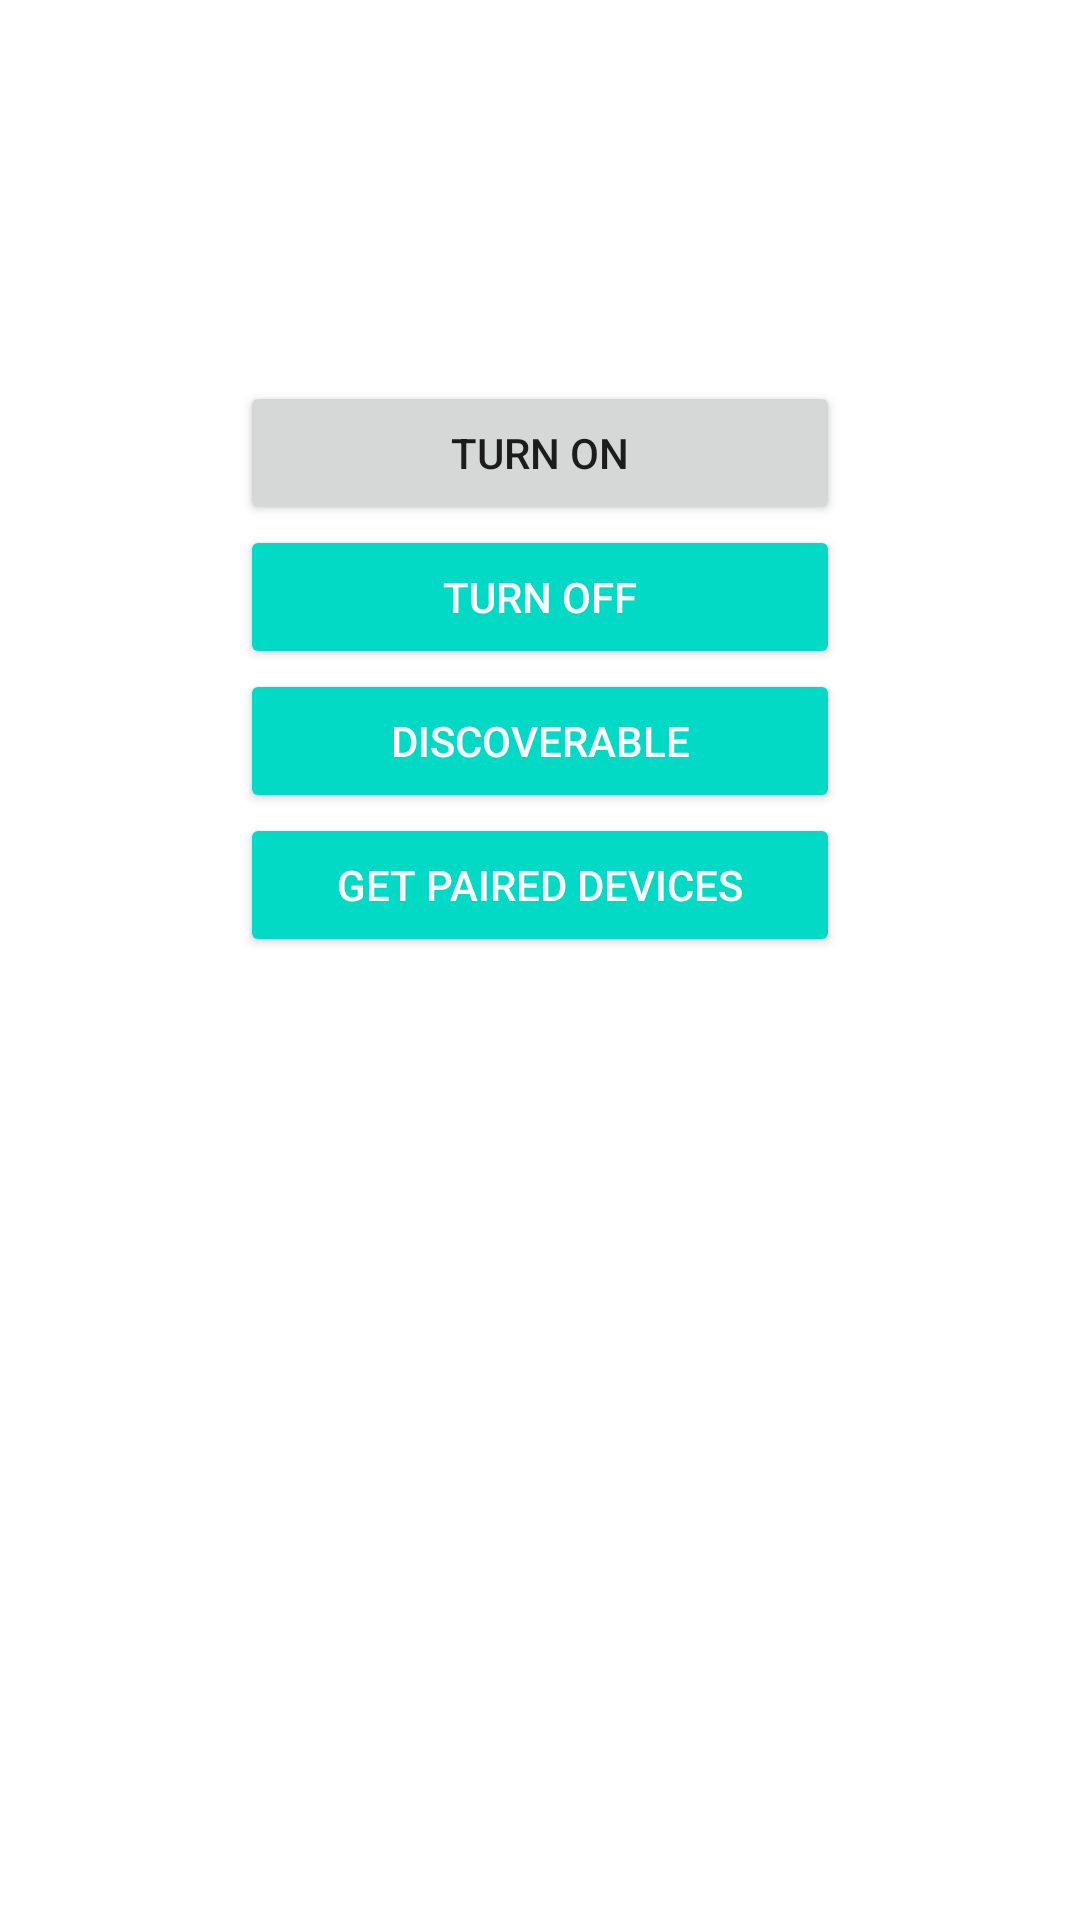

Produce the Android XML layout that renders to this screen, including the resource entries it uses.
<!-- AndroidManifest.xml: application theme Theme.UControlCompanion -->
<!-- res/layout/activity_bluetooth2.xml -->
<?xml version="1.0" encoding="utf-8"?>
<LinearLayout
    xmlns:android="http://schemas.android.com/apk/res/android"
    xmlns:tools="http://schemas.android.com/tools"
    xmlns:app="http://schemas.android.com/apk/res-auto"
    android:layout_width="match_parent"
    android:layout_height="match_parent"
    android:orientation="vertical"
    android:gravity="center_horizontal"
    tools:context=".bluetooth2">

  
  <TextView
      android:id="@+id/statusBluetoothTv"
      android:layout_width="wrap_content"
      android:layout_height="wrap_content"
      android:text=""
      android:textAlignment="center"
      android:textSize="20sp"
      android:textColor="#000" />
  
  <ImageView
      android:id="@+id/bluetoothIv"
      android:layout_width="100dp"
      android:layout_height="100dp"/>
  
  <Button
      android:id="@+id/onBtn"
      android:minWidth="200dp"
      android:layout_width="wrap_content"
      android:layout_height="wrap_content"
      android:text="Turn On"/>
  
  <Button
      android:id="@+id/offBtn"
      android:minWidth="200dp"
      android:layout_width="wrap_content"
      android:layout_height="wrap_content"
      android:text="Turn Off"
      style="@style/Base.Widget.AppCompat.Button.Colored"/>
  
  <Button
      android:id="@+id/discoverableBtn"
      android:minWidth="200dp"
      android:layout_width="wrap_content"
      android:layout_height="wrap_content"
      android:text="Discoverable"
      style="@style/Base.Widget.AppCompat.Button.Colored"/>
  
  <Button
      android:id="@+id/pairedBtn"
      android:minWidth="200dp"
      android:layout_width="wrap_content"
      android:layout_height="wrap_content"
      android:text="Get Paired Devices"
      style="@style/Base.Widget.AppCompat.Button.Colored"/>
  
  <TextView
      android:id="@+id/pairedTv"
      android:minWidth="200dp"
      android:text=""
      android:textColor="#000"
      android:layout_width="match_parent"
      android:layout_height="wrap_content" />
  </LinearLayout>
<!-- resources referenced by this layout -->
<resources>
  <style name="Theme.UControlCompanion" parent="Theme.MaterialComponents.DayNight.DarkActionBar">
          
          <item name="colorPrimary">@color/purple_500</item>
          <item name="colorPrimaryVariant">@color/purple_700</item>
          <item name="colorOnPrimary">@color/white</item>
          
          <item name="colorSecondary">@color/teal_200</item>
          <item name="colorSecondaryVariant">@color/teal_700</item>
          <item name="colorOnSecondary">@color/black</item>
          
          <item name="android:statusBarColor" tools:targetApi="l">?attr/colorPrimaryVariant</item>
          
      </style>
  <!-- not gathered from this repository: default colours our renderer supplied (Android Studio template values) -->
  <color name="purple_500">#FF6200EE</color>
  <color name="purple_700">#FF3700B3</color>
  <color name="teal_200">#FF03DAC5</color>
  <color name="teal_700">#FF018786</color>
  <color name="black">#FF000000</color>
  <color name="white">#FFFFFFFF</color>
</resources>
